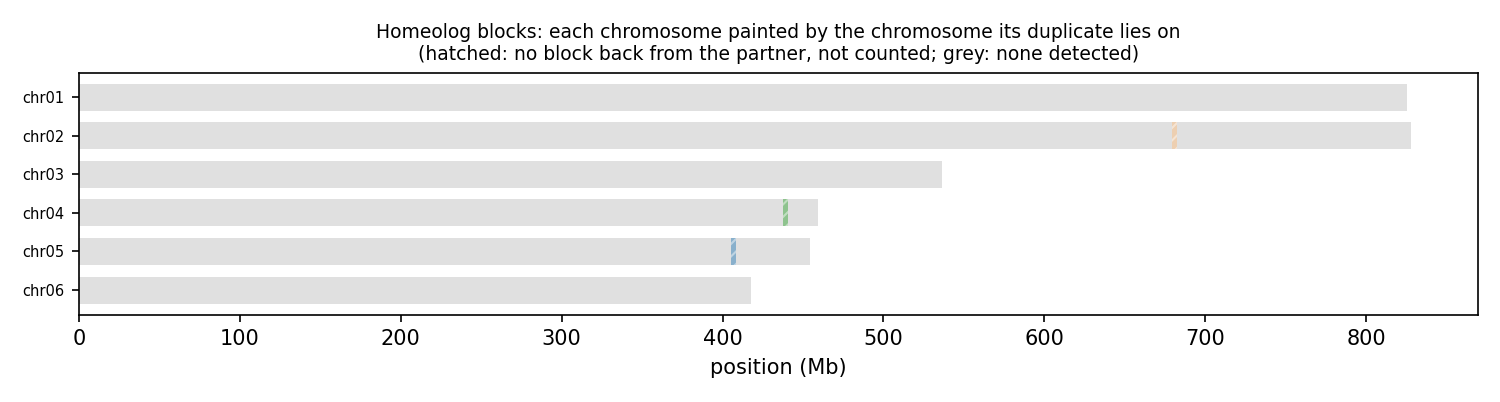

Source data for this figure (header and first rows):
anchor	chrom	win_start	win_end	best	best_dist	second	second_dist	median_dist	z	homeolog_like
HAP1_chr01	chr01	1	250000	chr04	0.04972	chr03	0.04988	0.04988	1.77	no
HAP1_chr01	chr01	250001	500000	chr03	0.04543	chr02	0.04357	0.04725	1.46	no
HAP1_chr01	chr01	500001	750000	chr02	0.02712	chr04	0.03046	0.03046	0.67	no
HAP1_chr01	chr01	750001	1000000	chr03	0.03975	chr06	0.04173	0.04173	1.35	no
HAP1_chr01	chr01	1000001	1250000	chr04	0.03165	chr06	0.03220	0.03212	0.67	no
HAP1_chr01	chr01	1250001	1500000	chr02	0.02585	chr06	0.02987	0.02997	1.15	no
HAP1_chr01	chr01	1500001	1750000	chr02	0.02862	chr06	0.03410	0.03386	6.97	yes
HAP1_chr01	chr01	1750001	2000000	chr04	0.02585	chr02	0.02329	0.02715	1.17	no
HAP1_chr01	chr01	2000001	2250000	chr05	0.04260	chr03	0.04204	0.04260	1.43	no
HAP1_chr01	chr01	2250001	2500000	chr05	0.03402	chr02	0.03130	0.03402	0.77	no
HAP1_chr01	chr01	2500001	2750000	chr04	0.03060	chr05	0.03157	0.03130	5.99	yes
HAP1_chr01	chr01	2750001	3000000	chr03	0.02901	chr06	0.03056	0.03056	2.25	no
HAP1_chr01	chr01	3000001	3250000	chr03	0.02783	chr04	0.03004	0.03004	2.85	no
HAP1_chr01	chr01	3250001	3500000	chr04	0.03266	chr06	0.03425	0.03425	2.03	no
HAP1_chr01	chr01	3500001	3750000	chr02	0.02592	chr04	0.02997	0.02997	1.94	no
HAP1_chr01	chr01	3750001	4000000	chr04	0.02314	chr02	0.02086	0.02442	0.69	no
HAP1_chr01	chr01	4000001	4250000	chr03	0.02848	chr02	0.02727	0.03145	1.35	no
HAP1_chr01	chr01	4250001	4500000	chr02	0.02734	chr06	0.03277	0.03263	4.05	yes
HAP1_chr01	chr01	4500001	4750000	chr06	0.04579	chr02	0.04316	0.04726	1.62	no
HAP1_chr01	chr01	4750001	5000000	chr04	0.03499	chr02	0.03216	0.03499	1.25	no
HAP1_chr01	chr01	5000001	5250000	chr06	0.03345	chr02	0.03013	0.03394	0.69	no
HAP1_chr01	chr01	5250001	5500000	chr04	0.02799	chr03	0.02738	0.02799	0.67	no
HAP1_chr01	chr01	5500001	5750000	chr06	0.02601	chr04	0.02611	0.02601	0.83	no
HAP1_chr01	chr01	5750001	6000000	chr06	0.03497	chr05	0.03636	0.03543	14.61	yes
HAP1_chr01	chr01	6000001	6250000	chr03	0.03833	chr02	0.03618	0.03999	0.67	no
HAP1_chr01	chr01	6250001	6500000	chr05	0.03541	chr06	0.03609	0.03609	0.67	no
HAP1_chr01	chr01	6500001	6750000	chr02	0.03163	chr04	0.03509	0.03685	1.37	no
HAP1_chr01	chr01	6750001	7000000	chr05	0.03522	chr04	0.03539	0.03539	0.96	no
HAP1_chr01	chr01	7000001	7250000	chr05	0.04460	chr02	0.04163	0.04869	3.11	yes
HAP1_chr01	chr01	7250001	7500000	chr05	0.02486	chr06	0.02650	0.02565	3.10	yes
HAP1_chr01	chr01	7500001	7750000	chr06	0.01467	chr04	0.01452	0.01452	3.88	yes
HAP1_chr01	chr01	7750001	8000000	chr03	0.03285	chr05	0.03393	0.03393	2.21	no
HAP1_chr01	chr01	8000001	8250000	chr06	0.03694	chr04	0.03649	0.03649	1.15	no
HAP1_chr01	chr01	8250001	8500000	chr04	0.03077	chr02	0.02783	0.03077	0.67	no
HAP1_chr01	chr01	8500001	8750000	chr02	0.02707	chr06	0.03107	0.03107	0.80	no
HAP1_chr01	chr01	8750001	9000000	chr03	0.03125	chr06	0.03553	0.03553	3.65	yes
HAP1_chr01	chr01	9000001	9250000	chr03	0.01955	chr06	0.02118	0.02118	0.67	no
HAP1_chr01	chr01	9250001	9500000	chr06	0.03083	chr03	0.02970	0.03083	0.67	no
HAP1_chr01	chr01	9500001	9750000	chr02	0.02883	chr03	0.03198	0.03329	9.88	yes
HAP1_chr01	chr01	9750001	10000000	chr04	0.02709	chr06	0.02865	0.02806	2.28	no
HAP1_chr01	chr01	10000001	10250000	chr06	0.03578	chr02	0.03243	0.03578	1.01	no
HAP1_chr01	chr01	10250001	10500000	chr06	0.02641	chr04	0.02602	0.02602	0.67	no
HAP1_chr01	chr01	10500001	10750000	chr04	0.03290	chr02	0.02975	0.03357	0.84	no
HAP1_chr01	chr01	10750001	11000000	chr03	0.03802	chr02	0.03560	0.03950	0.67	no
HAP1_chr01	chr01	11000001	11250000	chr04	0.03737	chr05	0.03744	0.03737	0.76	no
HAP1_chr01	chr01	11250001	11500000	chr06	0.03929	chr02	0.03592	0.03952	0.67	no
HAP1_chr01	chr01	11500001	11750000	chr06	0.03348	chr02	0.03001	0.03367	0.67	no
HAP1_chr01	chr01	11750001	12000000	chr02	0.02833	chr05	0.03196	0.03223	1.50	no
HAP1_chr01	chr01	12000001	12250000	chr03	0.02703	chr05	0.02890	0.02890	2.12	no
HAP1_chr01	chr01	12250001	12500000	chr04	0.03162	chr03	0.03129	0.03162	0.71	no
HAP1_chr01	chr01	12500001	12750000	chr03	0.03768	chr05	0.03914	0.03914	1.64	no
HAP1_chr01	chr01	12750001	13000000	chr02	0.02806	chr03	0.03219	0.03319	2.20	no
HAP1_chr01	chr01	13000001	13250000	chr05	0.03253	chr03	0.03248	0.03253	2.17	no
HAP1_chr01	chr01	13250001	13500000	chr02	0.02298	chr05	0.02763	0.02827	3.52	yes
HAP1_chr01	chr01	13500001	13750000	chr05	0.02781	chr02	0.02507	0.02866	0.67	no
HAP1_chr01	chr01	13750001	14000000	chr06	0.03154	chr02	0.02780	0.03201	0.76	no
HAP1_chr01	chr01	14000001	14250000	chr06	0.03070	chr05	0.03242	0.03194	5.56	yes
HAP1_chr01	chr01	14250001	14500000	chr06	0.02891	chr04	0.02841	0.02841	1.06	no
HAP1_chr01	chr01	14500001	14750000	chr04	0.03011	chr06	0.03236	0.03136	6.28	yes
HAP1_chr01	chr01	14750001	15000000	chr06	0.02584	chr03	0.02500	0.02584	1.54	no
... 14,027 more rows
